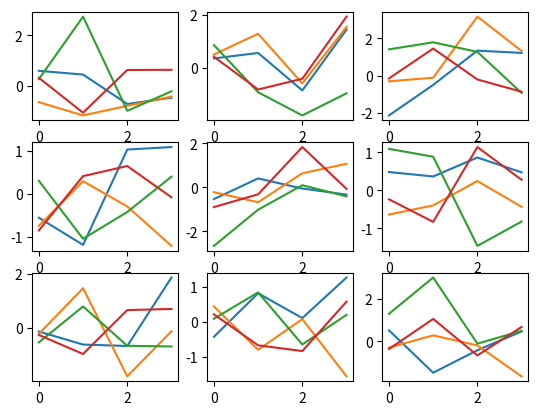

The matplotlib source for this figure:
# -*- coding: utf-8 -*-
"""
Created on Sun Oct 30 17:17:59 2022

[redacted]
"""
import matplotlib.pyplot as plt
import numpy as np

# =============================================================================
# plt.subplot(2, 1, 1)
# plt.plot(np.random.randn(10))
# 
# plt.subplot(2, 1, 2)
# plt.plot(np.random.randn(10))
# 
# for i in range(9):
#     plt.subplot(3, 3, i+1)
#     plt.plot(np.random.randn(7))
# =============================================================================

# =============================================================================
# fig, ax = plt.subplots(3, 1, figsize=(2, 9))
# 
# x = np.arange(10)
# ax[0].plot(x, x**2, 'b')
# ax[1].plot(x, np.sqrt(x), 'r')
# ax[2].plot(x, x, 'g')
# =============================================================================

# =============================================================================
# fig, ax = plt.subplots(2, 2)
# 
# ax[0, 0].plot(np.random.randn(4, 4))
# ax[0, 1].plot(np.random.randn(4, 4))
# ax[1, 0].plot(np.random.randn(4, 4))
# ax[1, 1].plot(np.random.randn(4, 4))
# =============================================================================

fig, ax = plt.subplots(3, 3)

rows = [0, 1, 2]
cols = [0, 1, 2]

mtx = [(row, col) for row in rows for col in cols]

for row, col in mtx:
    ax[row, col].plot(np.random.randn(4,4))